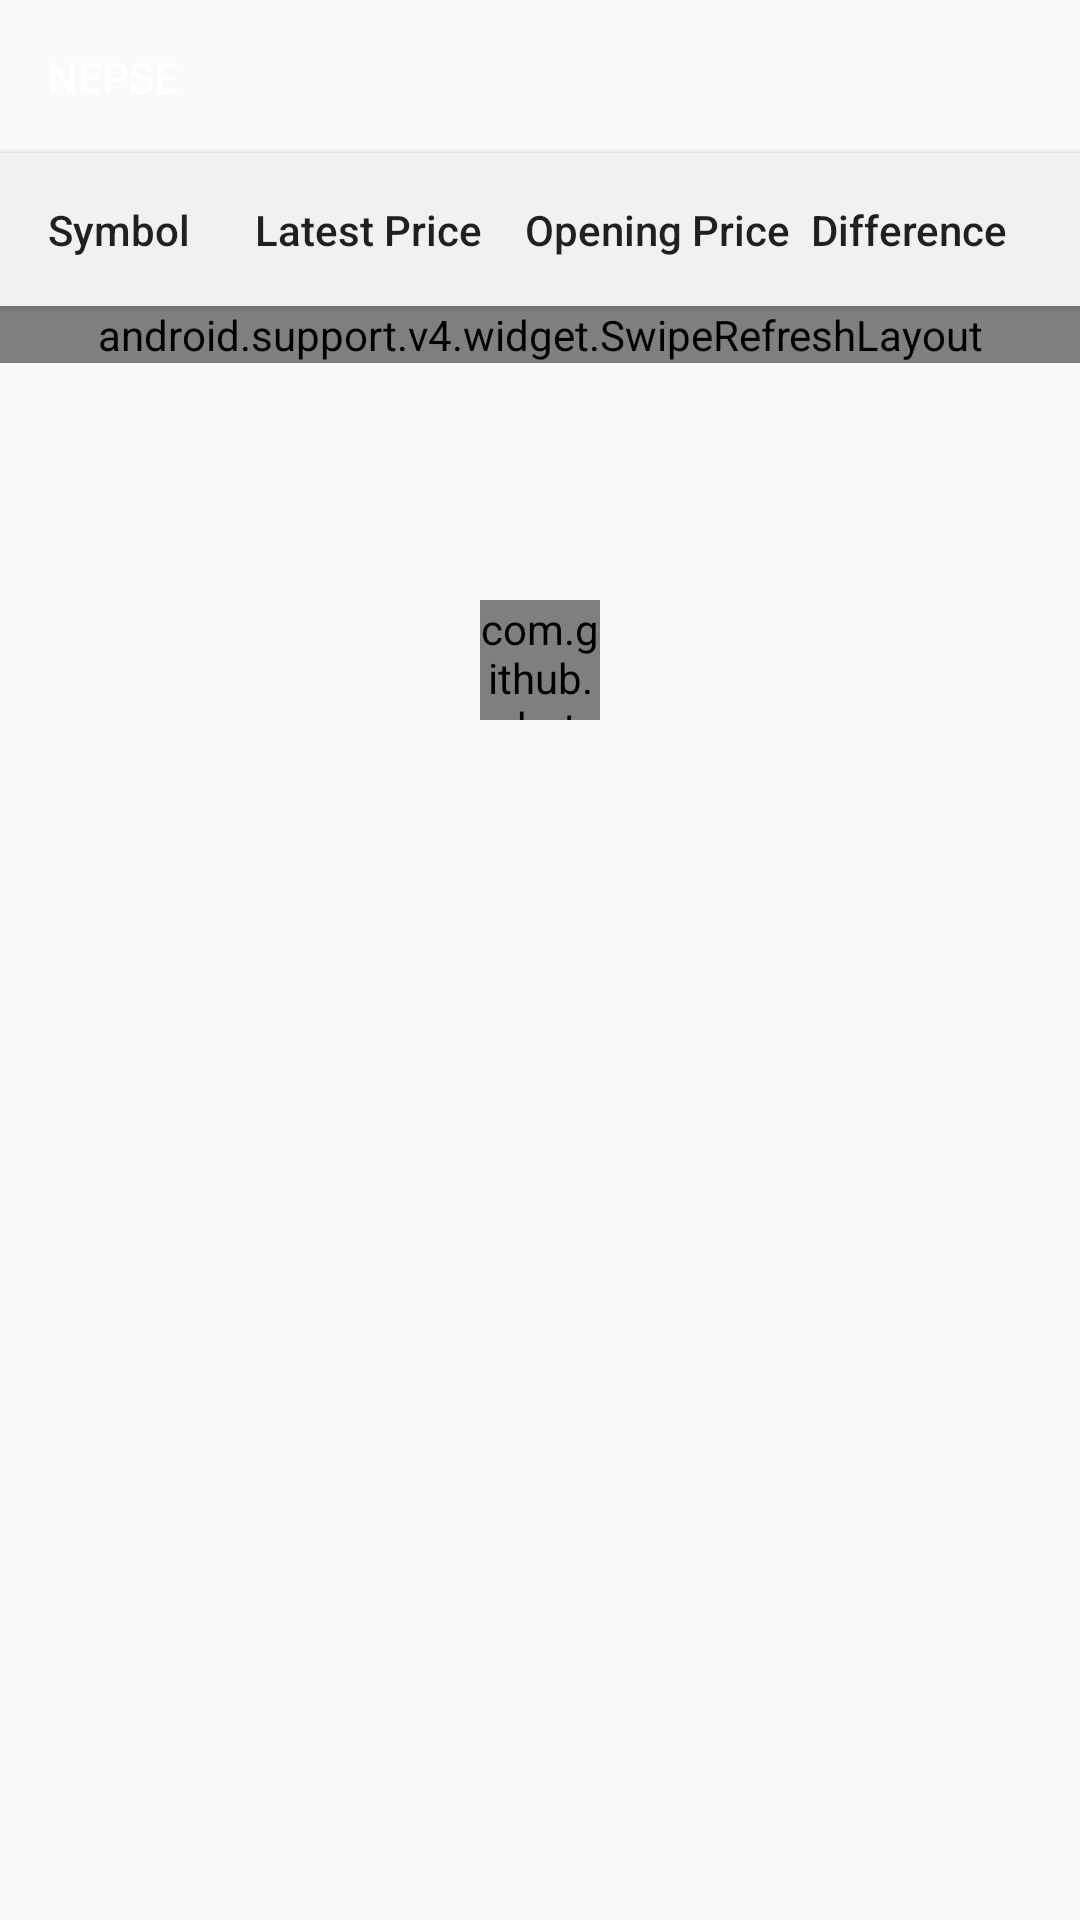

Here is an Android app screen rendered from its layout file. Give the layout XML and the strings, colors and styles it references.
<!-- AndroidManifest.xml: application theme AppTheme -->
<!-- res/layout/live1.xml -->
<FrameLayout xmlns:android="http://schemas.android.com/apk/res/android"
    xmlns:tools="http://schemas.android.com/tools"
    android:layout_width="match_parent"
    android:layout_height="match_parent"
    xmlns:app="http://schemas.android.com/apk/res-auto">


        <RelativeLayout
            android:layout_width="match_parent"
            android:layout_height="match_parent">


            <LinearLayout
                android:layout_width="match_parent"
                android:layout_height="wrap_content"
                android:padding="16dp"
                android:elevation="2dp"
                android:id="@+id/nepse">
                <TextView
                    android:layout_width="50dp"
                    android:layout_height="wrap_content"
                    android:fontFamily="sans-serif-medium"
                    android:textAppearance="?attr/textAppearanceListItem"
                    android:textSize="14sp"
                    android:textColor="@color/white"
                    android:text="NEPSE"
                    android:layout_weight="1"/>

                <TextView
                    android:layout_width="50dp"
                    android:layout_height="wrap_content"
                    android:id="@+id/textView_indexlabel"
                    android:fontFamily="sans-serif-medium"
                    android:textColor="@color/white"
                    android:textAppearance="?attr/textAppearanceListItem"
                    android:textSize="14sp"
                    tools:text="1718"
                    android:layout_weight="1"/>

                <TextView
                    android:layout_width="50dp"
                    android:layout_height="wrap_content"
                    android:fontFamily="sans-serif-medium"
                    android:textColor="@color/white"
                    android:id="@+id/textView_openlabel"
                    android:textAppearance="?attr/textAppearanceListItem"
                    android:textSize="14sp"
                    tools:text="1800"
                    android:layout_weight="1" />

                <TextView
                    android:layout_width="wrap_content"
                    android:layout_height="wrap_content"
                    android:fontFamily="sans-serif-medium"
                    android:textColor="@color/white"
                    android:id="@+id/textView_diff"
                    android:textAppearance="?attr/textAppearanceListItem"
                    android:textSize="14sp"
                    tools:text="+25"
                    android:layout_marginRight="24dp"/>

            </LinearLayout>


            <LinearLayout
                android:layout_width="match_parent"
                android:layout_height="wrap_content"
                android:padding="16dp"
                android:background="#f1f1f1"
                android:layout_below="@+id/nepse"
                android:elevation="2dp"
                android:id="@+id/labels">
            <TextView
                android:layout_width="wrap_content"
                android:layout_height="wrap_content"
                android:fontFamily="sans-serif-medium"
                android:textAppearance="?attr/textAppearanceListItem"
                android:textSize="14sp"
                android:text="Symbol"
                android:layout_weight="1"/>

            <TextView
                android:layout_width="wrap_content"
                android:layout_height="wrap_content"
                android:fontFamily="sans-serif-medium"
                android:textAppearance="?attr/textAppearanceListItem"
                android:textSize="14sp"
                android:text="Latest Price"
                android:gravity="center"
                android:layout_weight="1" />

            <TextView
                android:layout_width="wrap_content"
                android:layout_height="wrap_content"
                android:fontFamily="sans-serif-medium"
                android:textAppearance="?attr/textAppearanceListItem"
                android:textSize="14sp"
                android:text="Opening Price"
                android:gravity="center"
                android:layout_weight="1"/>

            <TextView
                android:layout_width="wrap_content"
                android:layout_height="wrap_content"
                android:fontFamily="sans-serif-medium"
                android:textAppearance="?attr/textAppearanceListItem"
                android:textSize="14sp"
                android:layout_marginRight="8dp"
                android:text="Difference" />
            </LinearLayout>

            <android.support.v4.widget.SwipeRefreshLayout
                android:id="@+id/swiperefresh"
                android:layout_width="match_parent"
                android:layout_height="wrap_content"
                android:layout_below="@+id/labels">
            <ListView
                android:layout_width="match_parent"
                android:layout_height="match_parent"
                android:id="@+id/LiveListView"
                android:clipToPadding="false"
                android:scrollbars="vertical"
                tools:listitem="@layout/item_live" />
            </android.support.v4.widget.SwipeRefreshLayout>
        </RelativeLayout>

    <TextView
        android:id="@+id/empty_view"
        android:layout_width="match_parent"
        android:layout_height="match_parent"
        android:gravity="center"
        android:visibility="gone"
        android:text="Opps no Data available." />

    <com.github.rahatarmanahmed.cpv.CircularProgressView
        android:id="@+id/progress_view"
        android:layout_width="40dp"
        android:layout_height="40dp"
        android:layout_gravity="center"
        android:layout_marginBottom="100dp"
        app:cpv_animAutostart="false"
        app:cpv_indeterminate="true" />

</FrameLayout>
<!-- res/layout/item_live.xml (included above) -->
<?xml version="1.0" encoding="utf-8"?>
<LinearLayout
    xmlns:android="http://schemas.android.com/apk/res/android"
    xmlns:tools="http://schemas.android.com/tools"
    android:layout_width="match_parent"
    android:layout_height="wrap_content"
    android:background="#FFFFFF"
    android:padding="16dp">

    <TextView
        android:layout_width="50dp"
        android:layout_height="wrap_content"
        android:fontFamily="sans-serif-medium"
        android:textAppearance="?attr/textAppearanceListItem"
        android:textSize="14sp"
        android:layout_weight="1"
        android:id="@+id/company"
        tools:text="ACEDBL"/>

    <TextView
        android:layout_width="50dp"
        android:layout_height="wrap_content"
        android:fontFamily="sans-serif-medium"
        android:textAppearance="?attr/textAppearanceListItem"
        android:textSize="14sp"
        android:layout_weight="1"
        android:layout_marginRight="24dp"
        android:gravity="center"
        android:id="@+id/lastprice"
        tools:text="1715"/>

    <TextView
        android:layout_width="50dp"
        android:layout_height="wrap_content"
        android:fontFamily="sans-serif-medium"
        android:textAppearance="?attr/textAppearanceListItem"
        android:textSize="14sp"
        android:gravity="center"
        android:layout_weight="1"
        android:id="@+id/open"
        tools:text="1800"/>

    <TextView
        android:layout_width="40dp"
        android:id="@+id/difference"
        android:layout_height="wrap_content"
        android:fontFamily="sans-serif-medium"
        android:textAppearance="?attr/textAppearanceListItem"
        android:textSize="14sp"
        android:gravity="right"
        android:layout_marginRight="8dp"
        tools:text="-85"

        />

    <ImageView
        android:id="@+id/up"
        android:layout_width="wrap_content"
        android:layout_height="18dp"
        android:background="?attr/selectableItemBackground"
        android:src="@drawable/ic_arrow_drop_up_white_24dp"
        android:visibility="gone"
        android:tint="#00ff00"/>

    <ImageView
        android:id="@+id/down"
        android:layout_width="wrap_content"
        android:layout_height="18dp"
        android:background="?attr/selectableItemBackground"
        android:src="@drawable/ic_arrow_drop_down_white_24dp"
        android:visibility="gone"
        android:tint="#ff0000"/>
    <ImageView
        android:id="@+id/same"
        android:layout_width="24dp"
        android:layout_height="wrap_content"
        android:background="?attr/selectableItemBackground"
        android:src="@drawable/ic_code_tags_white_18dp"
        android:tint="#0000ff"
        android:visibility="gone"/>


    </LinearLayout>
<!-- resources referenced by this layout -->
<resources>
  <!-- drawable ic_code_tags_white_18dp: png bitmap (drawable-hdpi, 241 bytes) -->
  <style name="AppTheme" parent="AppTheme.Base" />
  <style name="AppTheme.Base" parent="Theme.AppCompat.Light.NoActionBar">
          
          <item name="colorPrimary">#3F51B5</item>
          
          <item name="colorPrimaryDark">#3949AB</item>
          
          <item name="colorAccent">#00B0FF</item>
          
      </style>
  <!-- not gathered from this repository: default colours our renderer supplied (Android Studio template values) -->
  <color name="white">#FFFFFFFF</color>
</resources>
